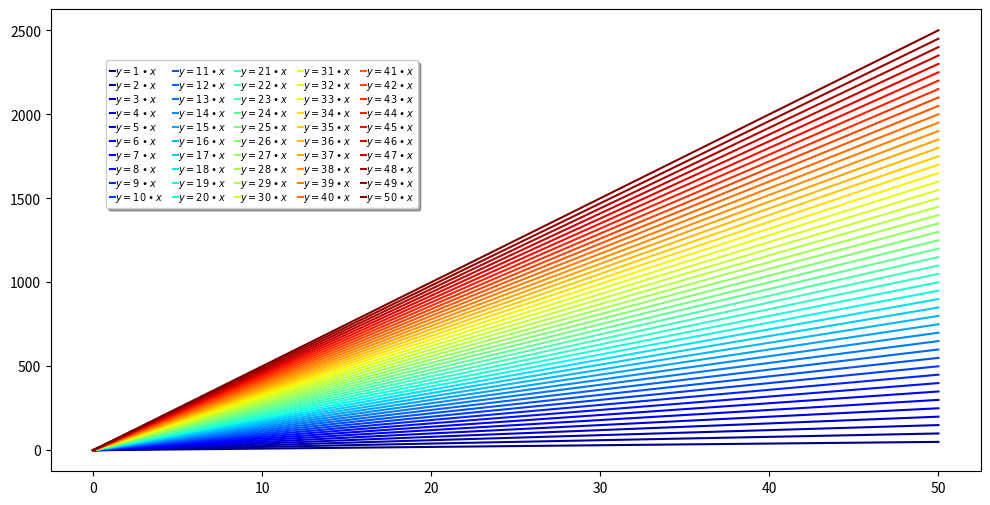

This chart was generated by the following Python code:
import matplotlib.pyplot as plt
import numpy as np

# create a graph of 50 lines x, 2x, 3x, ..., 50x
def main():
    fig, ax = plt.subplots(figsize=(12, 6))
    num_plots = 50
    colormap = plt.cm.gist_ncar
    plt.gca().set_prop_cycle(plt.cycler('color', plt.cm.jet(np.linspace(0, 1, num_plots))))
    x = np.arange(51)
    labels = []
    for i in range(1, num_plots + 1):
        plt.plot(x, i * x)
        labels.append(r'$y = %i \bullet x $' % i)
    plt.legend(labels, ncol=5, loc='upper right',
               bbox_to_anchor=[0.4, 0.9],
               columnspacing=1.0, labelspacing=0.0,
               handletextpad=0.0, handlelength=0.5,
               fancybox=True, shadow=True, fontsize=7)
    plt.show()

if __name__ == "__main__":
    main()




